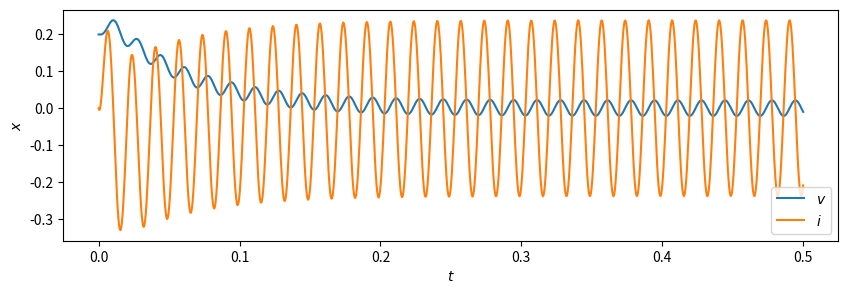

This figure's Python source:
import numpy as np
from scipy.integrate import solve_ivp
import matplotlib.pyplot as plt
from numpy import sin

R = 2
C = 0.03
L = 0.01
f = 60
omega = 2.0 * np.pi * f
Em = 1

def func(t, x):
	f = []
	f.append(x[1]/C)
	f.append((-R * x[1] - x[0] + Em * sin(omega * t))/L)
	return f

dt = 0.001
t_start = 0.0
t_end = 0.5
t_interval = (t_start, t_end)

x0 = [0.2, 0]
y = []

solved = solve_ivp(func, t_interval, x0, dense_output=True)
t = np.linspace(t_start, t_end, 1000)
y = solved.sol(t)

fig = plt.figure(figsize=(10,3))
ax = fig.add_subplot(111)
ax.plot(t, y[0], label = "$v$")
ax.plot(t, y[1], label = "$i$")
plt.xlabel("$t$")
plt.ylabel("$x$")
plt.legend()

plt.show()
